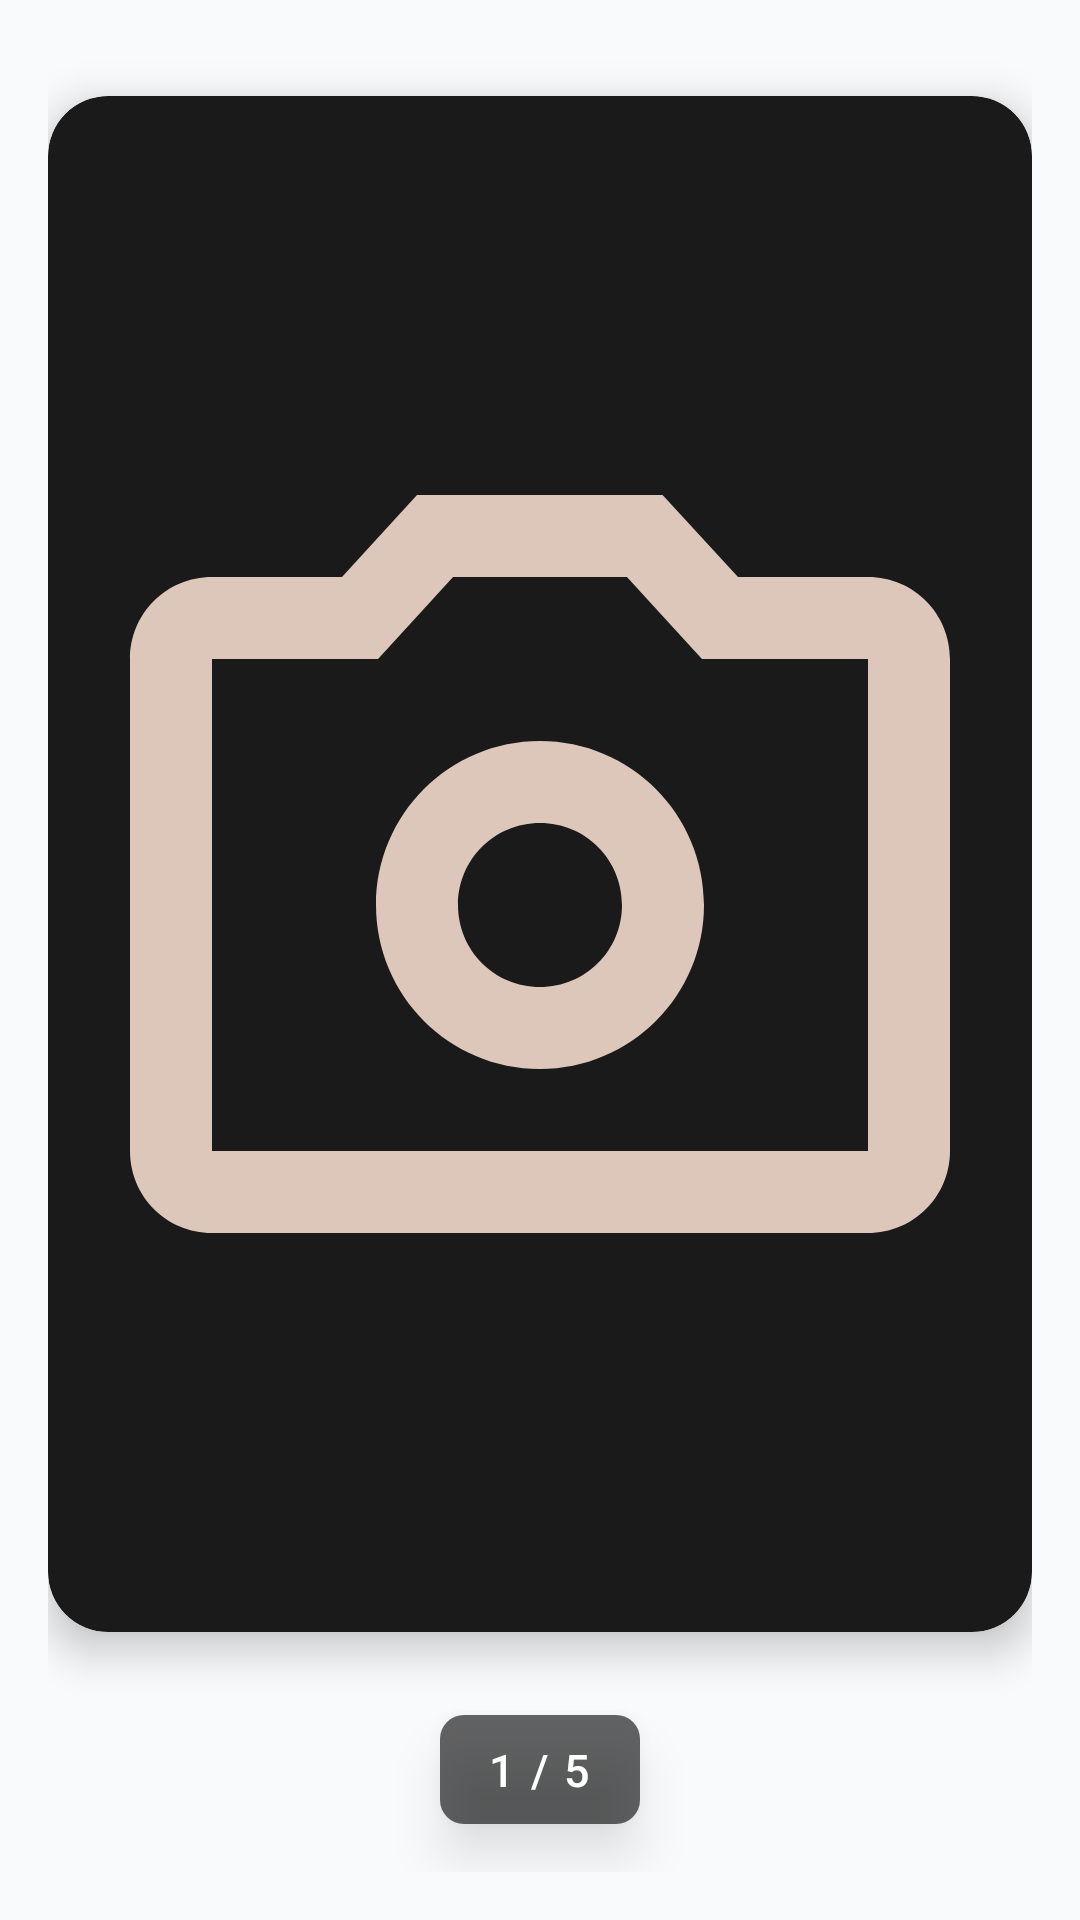

Layout XML and referenced resources for this Android screen:
<!-- AndroidManifest.xml: application theme Theme.CatMap -->
<!-- res/layout/mesajlasma_foto_itemleri.xml -->
<?xml version="1.0" encoding="utf-8"?>
<FrameLayout xmlns:android="http://schemas.android.com/apk/res/android"
    xmlns:card_view="http://schemas.android.com/apk/res-auto"
    android:layout_width="match_parent"
    android:layout_height="match_parent"
    android:background="@null"
    android:padding="16dp">

    <androidx.cardview.widget.CardView
        android:id="@+id/fotoCardView"
        android:layout_width="match_parent"
        android:layout_height="match_parent"
        android:layout_gravity="center"
        android:layout_marginTop="32dp"
        android:layout_marginBottom="64dp"
        card_view:cardBackgroundColor="#1A1A1A"
        card_view:cardCornerRadius="20dp"
        card_view:cardElevation="8dp"
        card_view:cardUseCompatPadding="false">

        <ImageView
            android:id="@+id/imageFullScreen"
            android:layout_width="match_parent"
            android:layout_height="match_parent"
            android:scaleType="fitCenter"
            android:src="@drawable/placeholder"
            android:contentDescription="Tam ekran fotoğraf" />
    </androidx.cardview.widget.CardView>

    <TextView
        android:id="@+id/fotoSayaci"
        android:layout_width="wrap_content"
        android:layout_height="wrap_content"
        android:layout_gravity="bottom|center_horizontal"
        android:layout_marginBottom="16dp"
        android:background="@drawable/foto_overlay_label"
        android:textColor="#FFFFFF"
        android:textSize="15sp"
        android:paddingHorizontal="16dp"
        android:paddingVertical="8dp"
        android:text="1 / 5"
        android:visibility="visible"
        android:elevation="10dp"
        android:fontFamily="sans-serif-medium"
        android:letterSpacing="0.05" />
</FrameLayout>
<!-- resources referenced by this layout -->
<resources>
  <!-- drawable foto_overlay_label (drawable) -->
  <shape xmlns:android="http://schemas.android.com/apk/res/android"
      android:shape="rectangle">
      <solid android:color="#99000000" /> 
      <corners android:radius="8dp" />
  </shape>
  <!-- drawable placeholder (drawable) -->
  <vector xmlns:android="http://schemas.android.com/apk/res/android"
      android:width="100dp"
      android:height="100dp"
      android:viewportWidth="24"
      android:viewportHeight="24">
      <path
          android:fillColor="#DDC6BA"
          android:pathData="M20 5h-3.17l-1.84-2H9L7.17 5H4c-1.11 0-2 0.89-2 2v12c0 1.11 0.89 2 2 2h16c1.11 0 2-0.89 2-2V7c0-1.11-0.89-2-2-2zm0 14H4V7h4.05l1.83-2h4.24l1.83 2H20v12zM12 17c2.21 0 4-1.79 4-4s-1.79-4-4-4-4 1.79-4 4 1.79 4 4 4zm0-6c1.11 0 2 0.89 2 2s-0.89 2-2 2-2-0.89-2-2 0.89-2 2-2z"/>
  </vector>
  <color name="catmap_primary">#1E293B</color>
  <color name="catmap_text_light">#FFFFFF</color>
  <color name="catmap_surface_white">#FFFFFF</color>
  <color name="catmap_primary_dark">#0F172A</color>
  <color name="catmap_accent">#F97316</color>
  <color name="catmap_accent_alpha_15">#26F97316</color>
  <color name="catmap_background">#F8FAFC</color>
  <color name="catmap_text_dark">#0F172A</color>
  <color name="catmap_text_muted">#64748B</color>
  <color name="catmap_border">#334155</color>
  <color name="catmap_error">#EF4444</color>
  <style name="Widget.CatMap.TextInputLayout" parent="Widget.Material3.TextInputLayout.OutlinedBox">
          <item name="boxCornerRadiusTopStart">14dp</item>
          <item name="boxCornerRadiusTopEnd">14dp</item>
          <item name="boxCornerRadiusBottomStart">14dp</item>
          <item name="boxCornerRadiusBottomEnd">14dp</item>
          <item name="boxStrokeWidth">1dp</item>
          <item name="boxStrokeWidthFocused">1.5dp</item>
          <item name="boxStrokeColor">@color/selector_text_input_stroke</item>
          <item name="hintTextColor">@color/catmap_accent</item>
          <item name="android:textColorHint">#A0A0A0</item>
      </style>
  <style name="Widget.CatMap.Button" parent="Widget.Material3.Button">
          <item name="cornerRadius">14dp</item>
          <item name="android:minHeight">48dp</item>
          <item name="android:fontFamily">sans-serif-condensed-bold</item>
      </style>
</resources>
